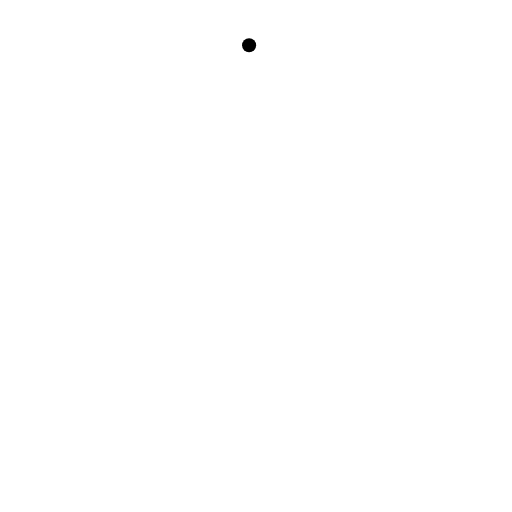
t = 0.00 s
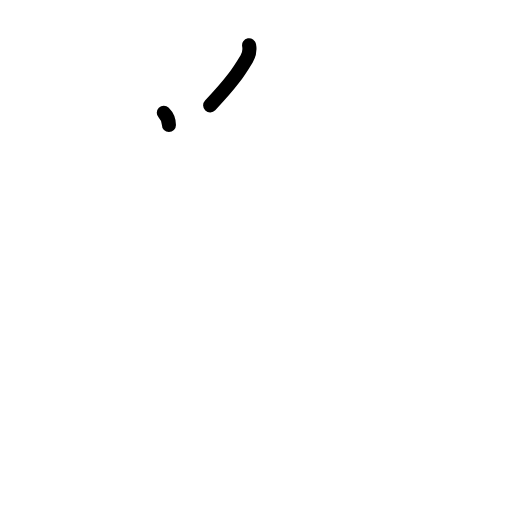
t = 1.38 s
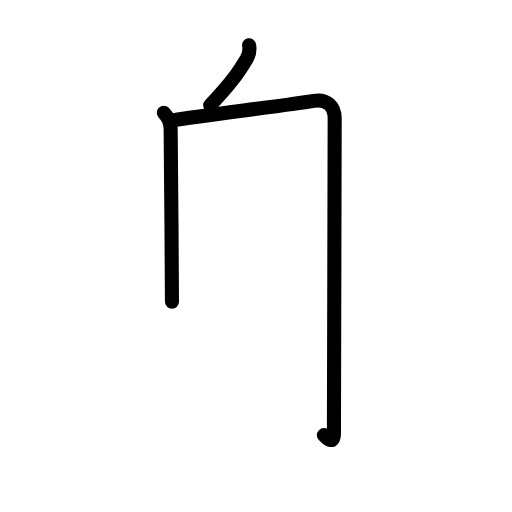
t = 2.81 s
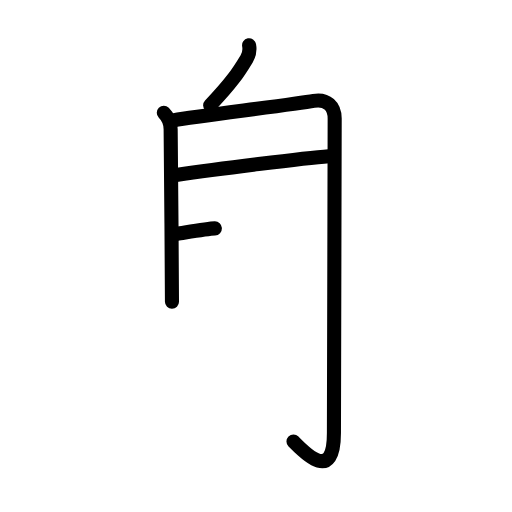
t = 4.25 s
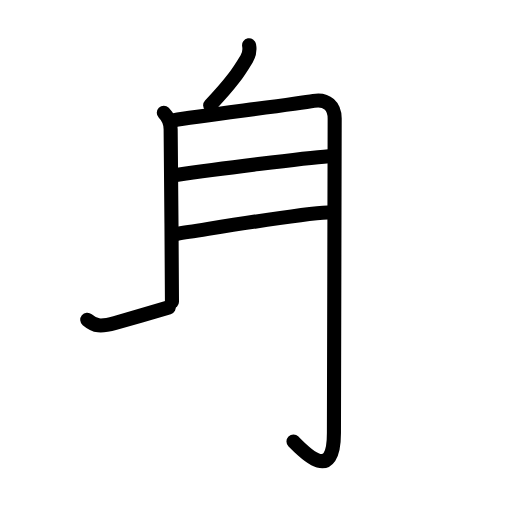
t = 5.63 s
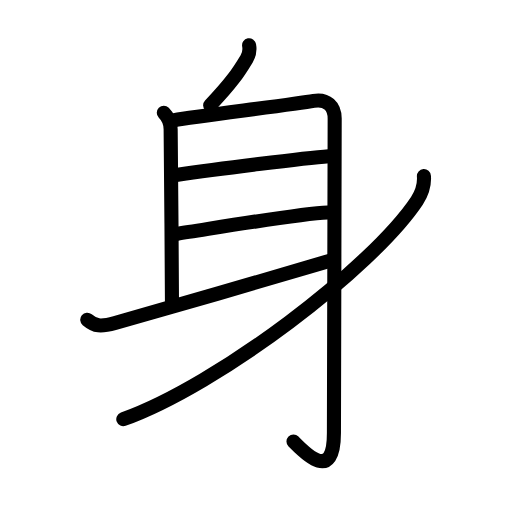
t = 7.00 s

The animated SVG that drew these frames (rendered in a browser with its animation timeline set to each time). Animation: 20 SMIL elements (animate=20); one cycle of 7.00 s.

<?xml version="1.0" encoding="UTF-8"?>
<!--
AniKanjiVG is licensed by CC-BY-SA Paul C. Sommerhoff (https://bitbucket.org/sommerhoff/anikanjivg).
AniKanjiVG uses KanjiVG which is licensed by CC-BY-SA Ulrich Apel (http://kanjivg.tagaini.net).
See also http://creativecommons.org/licenses/by-sa/3.0/
-->
<svg xmlns:kvg='http://kanjivg.tagaini.net' xmlns='http://www.w3.org/2000/svg' width='109' height='109' viewBox='0 0 109 109' style='fill:none;stroke:#000000;stroke-width:3;stroke-linecap:round;stroke-linejoin:round;' id="kvg:kanji_08eab"><g id="kvg:08eab" kvg:element="身" kvg:radical="general"><path id="kvg:08eab-s1" kvg:type="㇒" d="M53.03,9.64c0.21,1.1,0.09,1.85-0.52,2.87c-1.82,3.01-3.19,5.09-7.77,9.92"><animate attributeName="d" begin="0.0s" dur="0.5s" from="M53.03,9.64C53.03,9.64,53.03,9.64,53.03,9.64" to="M53.03,9.64c0.21,1.1,0.09,1.85-0.52,2.87" />
<animate attributeName="d" begin="0.5s" dur="0.5s" from="M53.03,9.64c0.21,1.1,0.09,1.85-0.52,2.87c0,0,0,0,0,0,0" to="M53.03,9.64c0.21,1.1,0.09,1.85-0.52,2.87c-1.82,3.01-3.19,5.09-7.77,9.92" />
</path>
<path id="kvg:08eab-s2" kvg:type="㇑a" d="M34.87,24c1.06,1.06,1.46,2.48,1.46,3.5c0,3.88,0.28,27.25,0.28,36.75"><animate attributeName="d" begin="1.0s" dur="0.5s" from="M34.87,24C34.87,24,34.87,24,34.87,24" to="M34.87,24c1.06,1.06,1.46,2.48,1.46,3.5" />
<animate attributeName="d" begin="1.5s" dur="0.5s" from="M34.87,24c1.06,1.06,1.46,2.48,1.46,3.5c0,0,0,0,0,0,0" to="M34.87,24c1.06,1.06,1.46,2.48,1.46,3.5c0,3.88,0.28,27.25,0.28,36.75" />
<animate attributeName="d" begin="0s" dur="1.0s" from="M-100,-100" to="M-100,-100" />
</path>
<path id="kvg:08eab-s3" kvg:type="㇆a" d="M37.07,25.59c5.22-0.84,25.49-3.39,29.71-4.11c2.84-0.48,4.47,1.14,4.47,3.77c0,12.39-0.16,55.81-0.16,66.93c0,11.08-6.59,3.83-8.61,1.82"><animate attributeName="d" begin="2.0s" dur="0.25s" from="M37.07,25.59C37.07,25.59,37.07,25.59,37.07,25.59" to="M37.07,25.59c5.22-0.84,25.49-3.39,29.71-4.11" />
<animate attributeName="d" begin="2.25s" dur="0.25s" from="M37.07,25.59c5.22-0.84,25.49-3.39,29.71-4.11c0,0,0,0,0,0,0" to="M37.07,25.59c5.22-0.84,25.49-3.39,29.71-4.11c2.84-0.48,4.47,1.14,4.47,3.77" />
<animate attributeName="d" begin="2.5s" dur="0.25s" from="M37.07,25.59c5.22-0.84,25.49-3.39,29.71-4.11c2.84-0.48,4.47,1.14,4.47,3.77c0,0,0,0,0,0,0" to="M37.07,25.59c5.22-0.84,25.49-3.39,29.71-4.11c2.84-0.48,4.47,1.14,4.47,3.77c0,12.39-0.16,55.81-0.16,66.93" />
<animate attributeName="d" begin="2.75s" dur="0.25s" from="M37.07,25.59c5.22-0.84,25.49-3.39,29.71-4.11c2.84-0.48,4.47,1.14,4.47,3.77c0,12.39-0.16,55.81-0.16,66.93c0,0,0,0,0,0,0" to="M37.07,25.59c5.22-0.84,25.49-3.39,29.71-4.11c2.84-0.48,4.47,1.14,4.47,3.77c0,12.39-0.16,55.81-0.16,66.93c0,11.08-6.59,3.83-8.61,1.82" />
<animate attributeName="d" begin="0s" dur="2.0s" from="M-100,-100" to="M-100,-100" />
</path>
<path id="kvg:08eab-s4" kvg:type="㇐a" d="M37.5,37.25c8.62-1.25,27.38-3.62,32.5-4"><animate attributeName="d" begin="3.0s" dur="1.0s" from="M37.5,37.25C37.5,37.25,37.5,37.25,37.5,37.25" to="M37.5,37.25c8.62-1.25,27.38-3.62,32.5-4" />
<animate attributeName="d" begin="0s" dur="3.0s" from="M-100,-100" to="M-100,-100" />
</path>
<path id="kvg:08eab-s5" kvg:type="㇐a" d="M37.75,49.75c6.75-1,25.74-4.25,32-4.5"><animate attributeName="d" begin="4.0s" dur="1.0s" from="M37.75,49.75C37.75,49.75,37.75,49.75,37.75,49.75" to="M37.75,49.75c6.75-1,25.74-4.25,32-4.5" />
<animate attributeName="d" begin="0s" dur="4.0s" from="M-100,-100" to="M-100,-100" />
</path>
<path id="kvg:08eab-s6" kvg:type="㇀" d="M18.57,68.07c1.66,1.39,2.8,1.56,5.93,0.68c10.25-2.88,38.88-11.12,45.75-13.25"><animate attributeName="d" begin="5.0s" dur="0.5s" from="M18.57,68.07C18.57,68.07,18.57,68.07,18.57,68.07" to="M18.57,68.07c1.66,1.39,2.8,1.56,5.93,0.68" />
<animate attributeName="d" begin="5.5s" dur="0.5s" from="M18.57,68.07c1.66,1.39,2.8,1.56,5.93,0.68c0,0,0,0,0,0,0" to="M18.57,68.07c1.66,1.39,2.8,1.56,5.93,0.68c10.25-2.88,38.88-11.12,45.75-13.25" />
<animate attributeName="d" begin="0s" dur="5.0s" from="M-100,-100" to="M-100,-100" />
</path>
<path id="kvg:08eab-s7" kvg:type="㇒" d="M90.25,37.5c0.12,1.62-0.13,3.19-1.5,5.25C79.25,57,46.5,82,26.25,89.25"><animate attributeName="d" begin="6.0s" dur="0.5s" from="M90.25,37.5C90.25,37.5,90.25,37.5,90.25,37.5" to="M90.25,37.5c0.12,1.62-0.13,3.19-1.5,5.25" />
<animate attributeName="d" begin="6.5s" dur="0.5s" from="M90.25,37.5c0.12,1.62-0.13,3.19-1.5,5.25c0,0,0,0,0,0,0" to="M90.25,37.5c0.12,1.62-0.13,3.19-1.5,5.25C79.25,57,46.5,82,26.25,89.25" />
<animate attributeName="d" begin="0s" dur="6.0s" from="M-100,-100" to="M-100,-100" />
</path>
</g>
</svg>
